Run: headless pygame with SDL's dummy video driver; simulated clock (each Clock.tick advances the game by its frame time, no real sleeping); random seed 0; keys injected as events and as key.get_pressed() state; no mouse input.
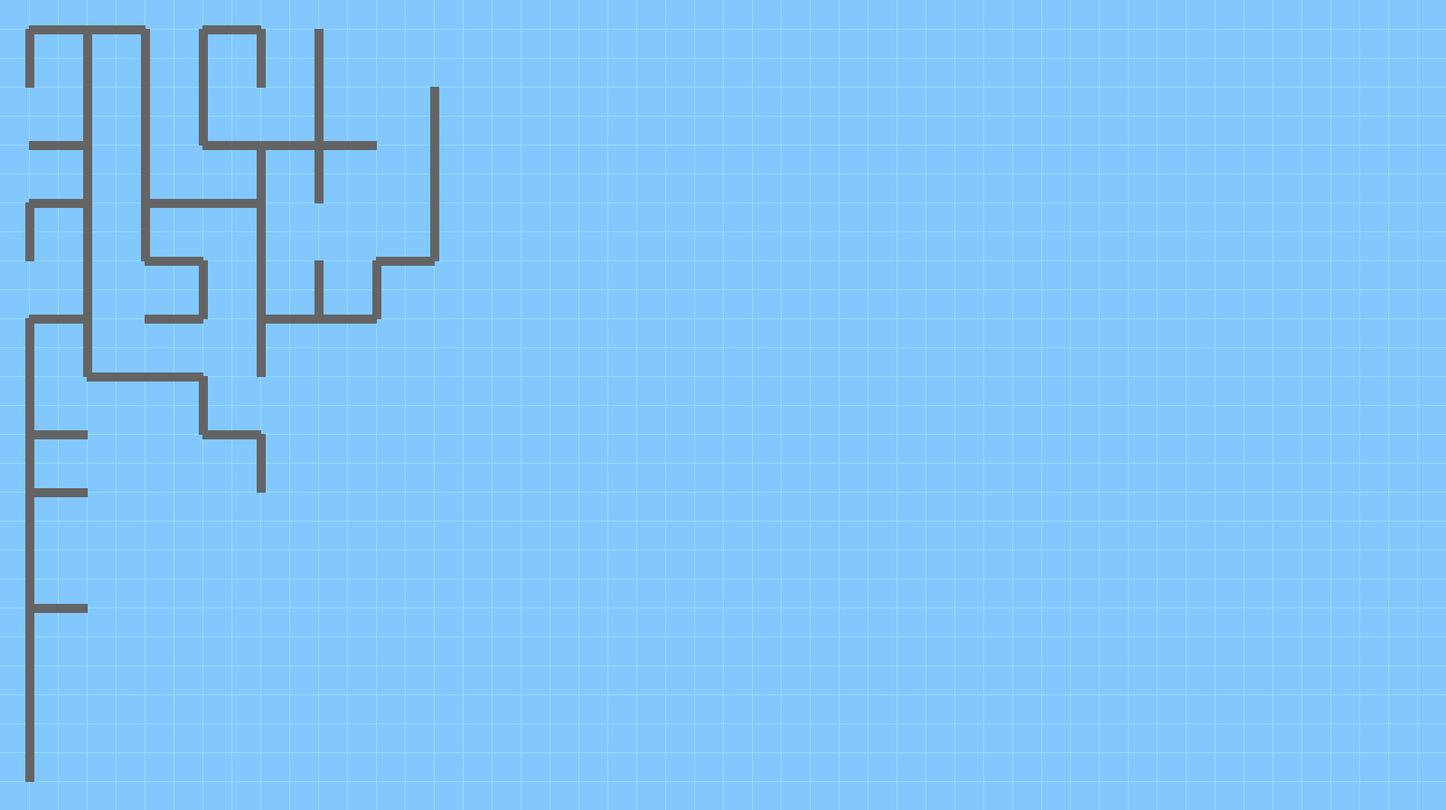
Frame 1 of 4 · flips 1–60 · no input
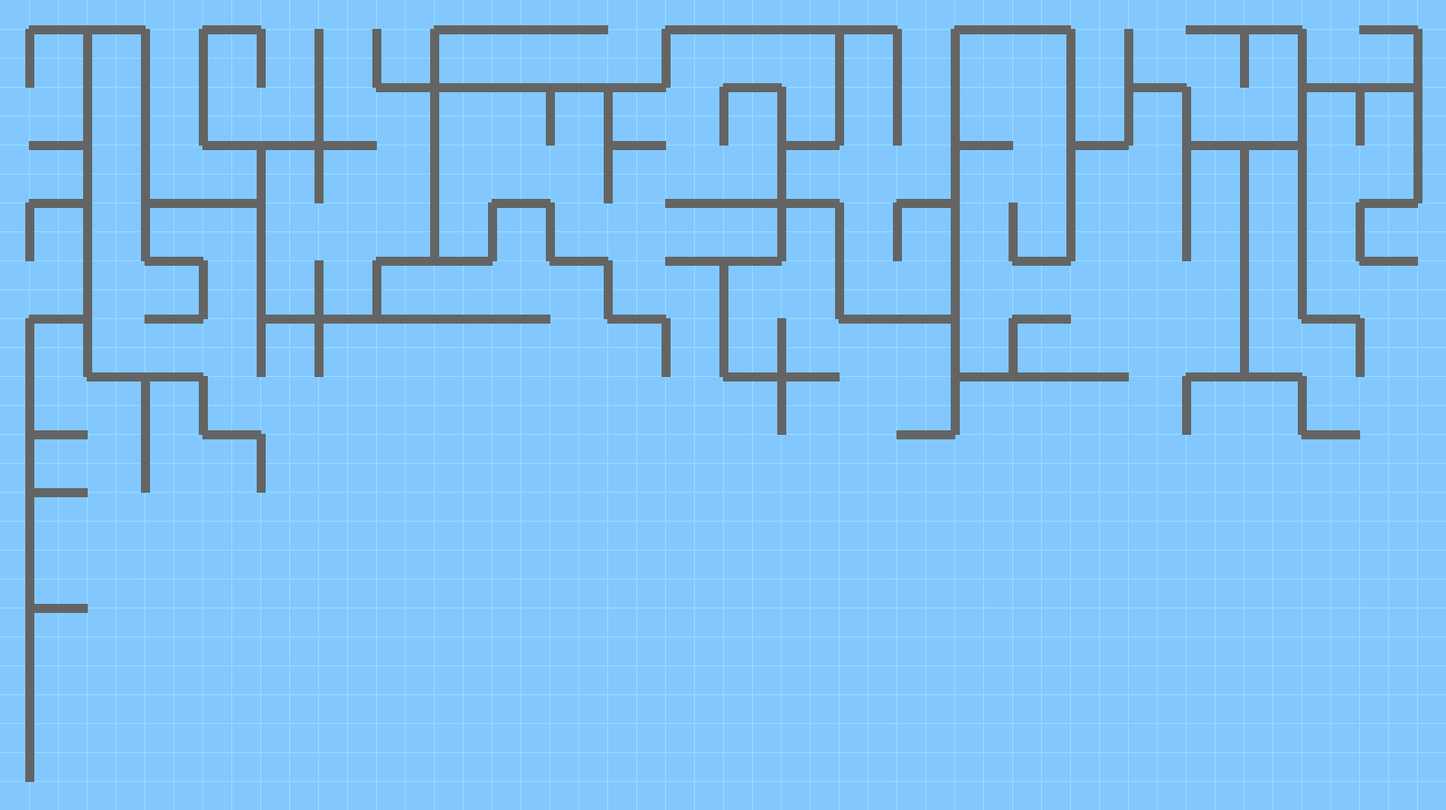
Frame 2 of 4 · flips 61–180 · tapped SPACE, RETURN · held RIGHT (→), D
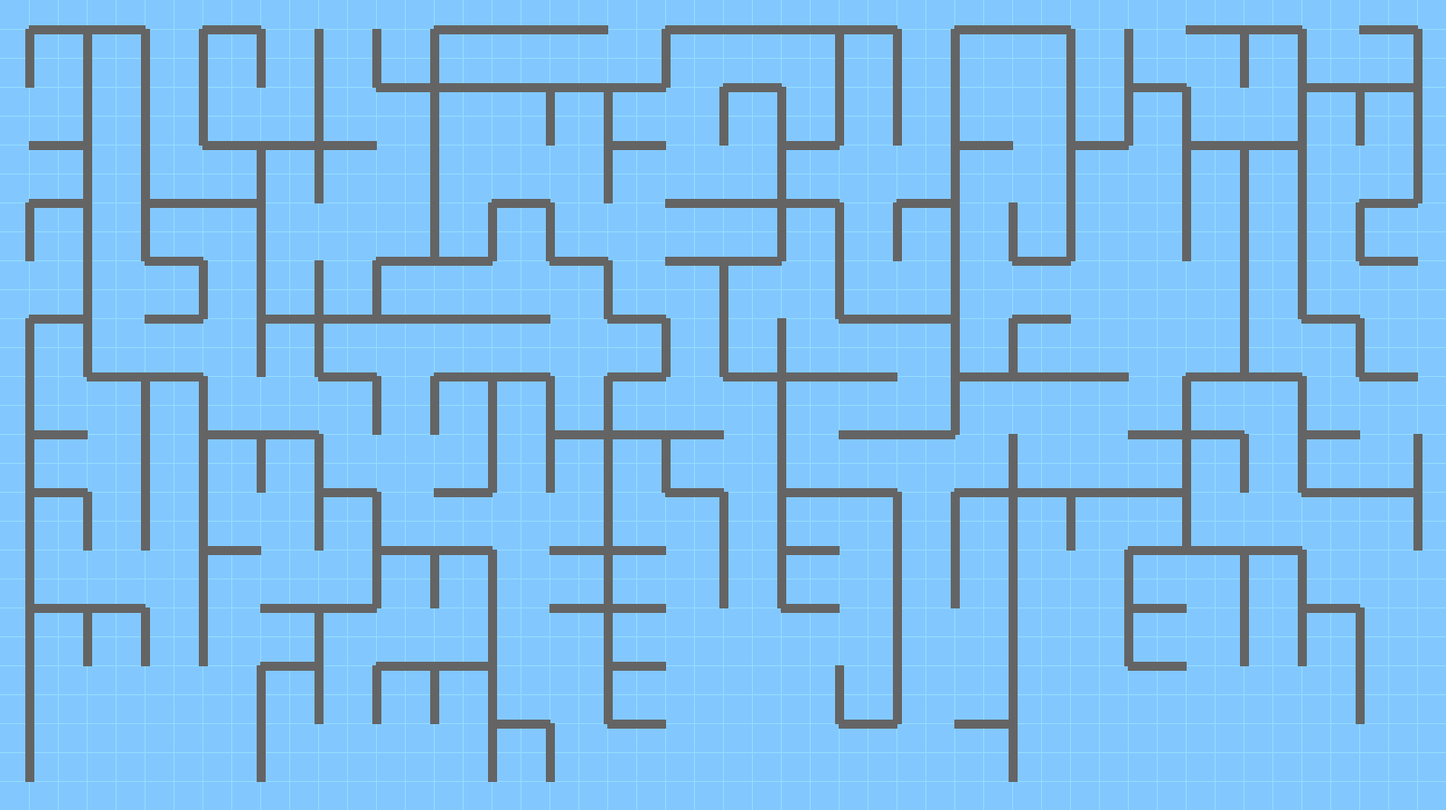
Frame 3 of 4 · flips 181–300 · held DOWN (↓), S
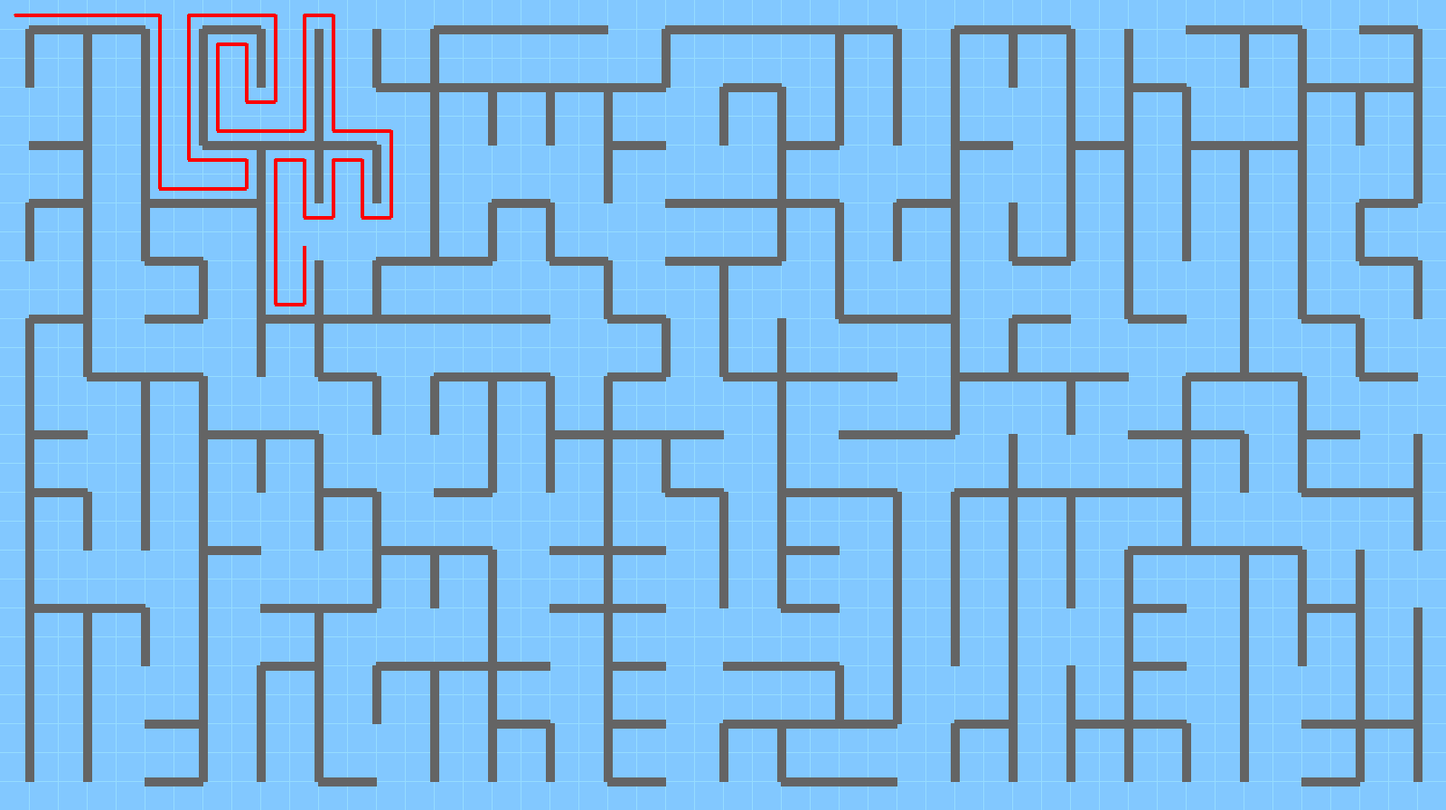
Frame 4 of 4 · flips 301–420 · held LEFT (←), A, UP (↑), W

The pygame program that drew these frames:

import pygame
import random

pygame.font.init()

X, Y = 50, 28
HALF_X = X//2
HALF_Y = Y//2
BLOCK_SIZE = 32
WIDTH, HEIGHT = X * BLOCK_SIZE, Y * BLOCK_SIZE
WIN = pygame.display.set_mode((WIDTH, HEIGHT))

FONT = pygame.font.SysFont('consolas', 20)

BGCOLOR = (130, 200, 255)
TEXTCOLOR = (255, 255, 255)
RED = (255, 0, 0)
NODECOLOR = (210,105,30)
GRIDCOLOR = (150, 220, 255)

FPS = 40

clock = pygame.time.Clock()

class Node():
    def __init__(self, pos, number):
        self.pos = pos
        self.number = number

    def get_pos(self):
        return self.pos

    def get_number(self):
        return self.number  

def draw_grid():
    for x in range(1, X):
        pygame.draw.line(WIN, GRIDCOLOR, [x * BLOCK_SIZE, 0], [x * BLOCK_SIZE, Y * BLOCK_SIZE])
    for y in range(1, Y):
        pygame.draw.line(WIN, GRIDCOLOR, [0, y * BLOCK_SIZE], [X * BLOCK_SIZE, y * BLOCK_SIZE])

def draw_window(nodes, edges, points, cycle):
    WIN.fill(BGCOLOR)

    draw_grid()
    draw_edges(nodes, edges)
    draw_cycle(cycle)

    pygame.display.update()

def draw_cycle(points):
    prev = points[0]
    for point in points:
        pygame.draw.line(WIN, RED, [point[0] * BLOCK_SIZE + BLOCK_SIZE//2, point[1] * BLOCK_SIZE + BLOCK_SIZE//2], [prev[0] * BLOCK_SIZE + BLOCK_SIZE//2, prev[1] * BLOCK_SIZE + BLOCK_SIZE//2], 4)
        prev = point
        clock.tick(FPS)
        pygame.display.update()
    pygame.draw.line(WIN, RED, [points[0][0] * BLOCK_SIZE + BLOCK_SIZE//2, points[0][1] * BLOCK_SIZE + BLOCK_SIZE//2], [points[len(points)-1][0] * BLOCK_SIZE + BLOCK_SIZE//2, points[len(points)-1][1] * BLOCK_SIZE + BLOCK_SIZE//2], 4)

def draw_edges(nodes, edges):
    for edge in edges:
        for pos_x in range(0, HALF_X):
            for pos_y in range(0, HALF_Y):
                if (nodes[pos_x][pos_y].get_number() == edge[0][0]):
                    start = nodes[pos_x][pos_y].get_pos()
                if (nodes[pos_x][pos_y].get_number() == edge[0][1]):
                    end = nodes[pos_x][pos_y].get_pos()

        color = (100, 100, 100)

        pygame.draw.line(WIN, color, [start[0] * BLOCK_SIZE, start[1] * BLOCK_SIZE], [end[0] * BLOCK_SIZE, end[1] * BLOCK_SIZE ], 10)
        clock.tick(FPS)
        pygame.display.update()
    clock.tick(10)

def create_nodes():
    nodes = [[Node((x * 2 + 1, y * 2 + 1), x + y * HALF_X) for y in range(0, HALF_Y)] for x in range(0, HALF_X)]
    return nodes

def create_edges():
    edges = [[0 for y in range(0, HALF_Y * HALF_X)] for x in range(0, HALF_X * HALF_Y)]

    skiplist = [HALF_X * x for x in range(0, HALF_X)]
    for x in range(0, HALF_X * HALF_Y):
        for y in range(0, HALF_Y * HALF_X):
            if not (x == y):
                if (x + 1 == y and y not in skiplist): edges[x][y] = random.randint(1, 3)
                elif (x + HALF_X == y): edges[x][y] = random.randint(1, 3)

    return edges

def hamiltonian_cycle(nodes, edges):
    points = []
    for edge in edges:
        for pos_x in range(0, HALF_X):
            for pos_y in range(0, HALF_Y):
                if (nodes[pos_x][pos_y].get_number() == edge[0][0]):
                    start = nodes[pos_x][pos_y].get_pos()
                if (nodes[pos_x][pos_y].get_number() == edge[0][1]):
                    end = nodes[pos_x][pos_y].get_pos()
        points.append(start)
        points.append(((start[0]+end[0])//2, (start[1]+end[1])//2))
        points.append(end)

    cycle = [(0, 0)]

    curr = cycle[0]
    dir = (1, 0)

    while len(cycle) < X * Y:
        x = curr[0]
        y = curr[1]

        if dir == (1, 0): #right
            if ((x + dir[0], y + dir[1] + 1) in points and (x + 1, y) not in points):
                curr = (x + dir[0], y + dir[1])
            else:
                if ((x, y + 1) in points and (x + 1, y + 1) not in points):
                    dir = (0, 1)
                else:
                    dir = (0, -1)
        
        elif dir == (0, 1): #down
            if ((x + dir[0], y + dir[1]) in points and (x + dir[0] + 1, y + dir[1]) not in points):
                curr = (x + dir[0], y + dir[1])
            else:
                if ((x, y + 1) in points and (x + 1, y + 1) in points):
                    dir = (1, 0)
                else:
                    dir = (-1, 0)

        elif dir == (-1, 0): #left
            if ((x, y) in points and (x, y+1) not in points):
                curr = (x + dir[0], y + dir[1])
            else:
                if ((x, y + 1) not in points):
                    dir = (0, -1)
                else:
                    dir = (0, 1)

        elif dir == (0, -1): #up
            if ((x, y) not in points and (x + 1, y) in points):
                curr = (x + dir[0], y + dir[1])
            else:
                if ((x + 1, y) in points):
                    dir = (-1, 0)
                else:
                    dir = (1, 0)

        if curr not in cycle:
            cycle.append(curr)

    return points, cycle

def prims_algoritm(edges):
    clean_edges = []
    for x in range(0, HALF_X * HALF_Y):
        for y in range(0, HALF_Y * HALF_X):
            if not (edges[x][y] == 0):
                clean_edges.append(((x, y), edges[x][y]))
            
    visited = []
    unvisited = [x for x in range(HALF_X * HALF_Y)]
    curr = 0

    final_edges = []
    while len(unvisited) > 0:
        visited.append(curr)

        for number in unvisited:
            if number in visited:
                unvisited.remove(number)

        my_edges = []
        for edge in clean_edges:
            if ((edge[0][0] in visited or edge[0][1] in visited) and not (edge[0][0] in visited and edge[0][1] in visited)):
                my_edges.append(edge)

        min_edge = ((-1, -1), 999)

        for edge in my_edges:
            if (edge[1] < min_edge[1]):
                min_edge = edge
        
        if len(unvisited) == 0:
            break

        final_edges.append(min_edge)

        if min_edge[0][0] == -1:
            curr = unvisited[0]
        else:
            if (min_edge[0][1] in visited):
                curr = min_edge[0][0]
            else:
                curr = min_edge[0][1]

    return final_edges

def main():
    pygame.display.set_caption("Hamiltonian Cycle")

    nodes = create_nodes()
    edges = create_edges()

    final_edges = prims_algoritm(edges)
    points, cycle = hamiltonian_cycle(nodes, final_edges)

    draw_window(nodes, final_edges, points, cycle)

    main()

    run = True
    while run:
        for event in pygame.event.get():
            if event.type == pygame.QUIT:
                run = False

    pygame.quit()

main()
